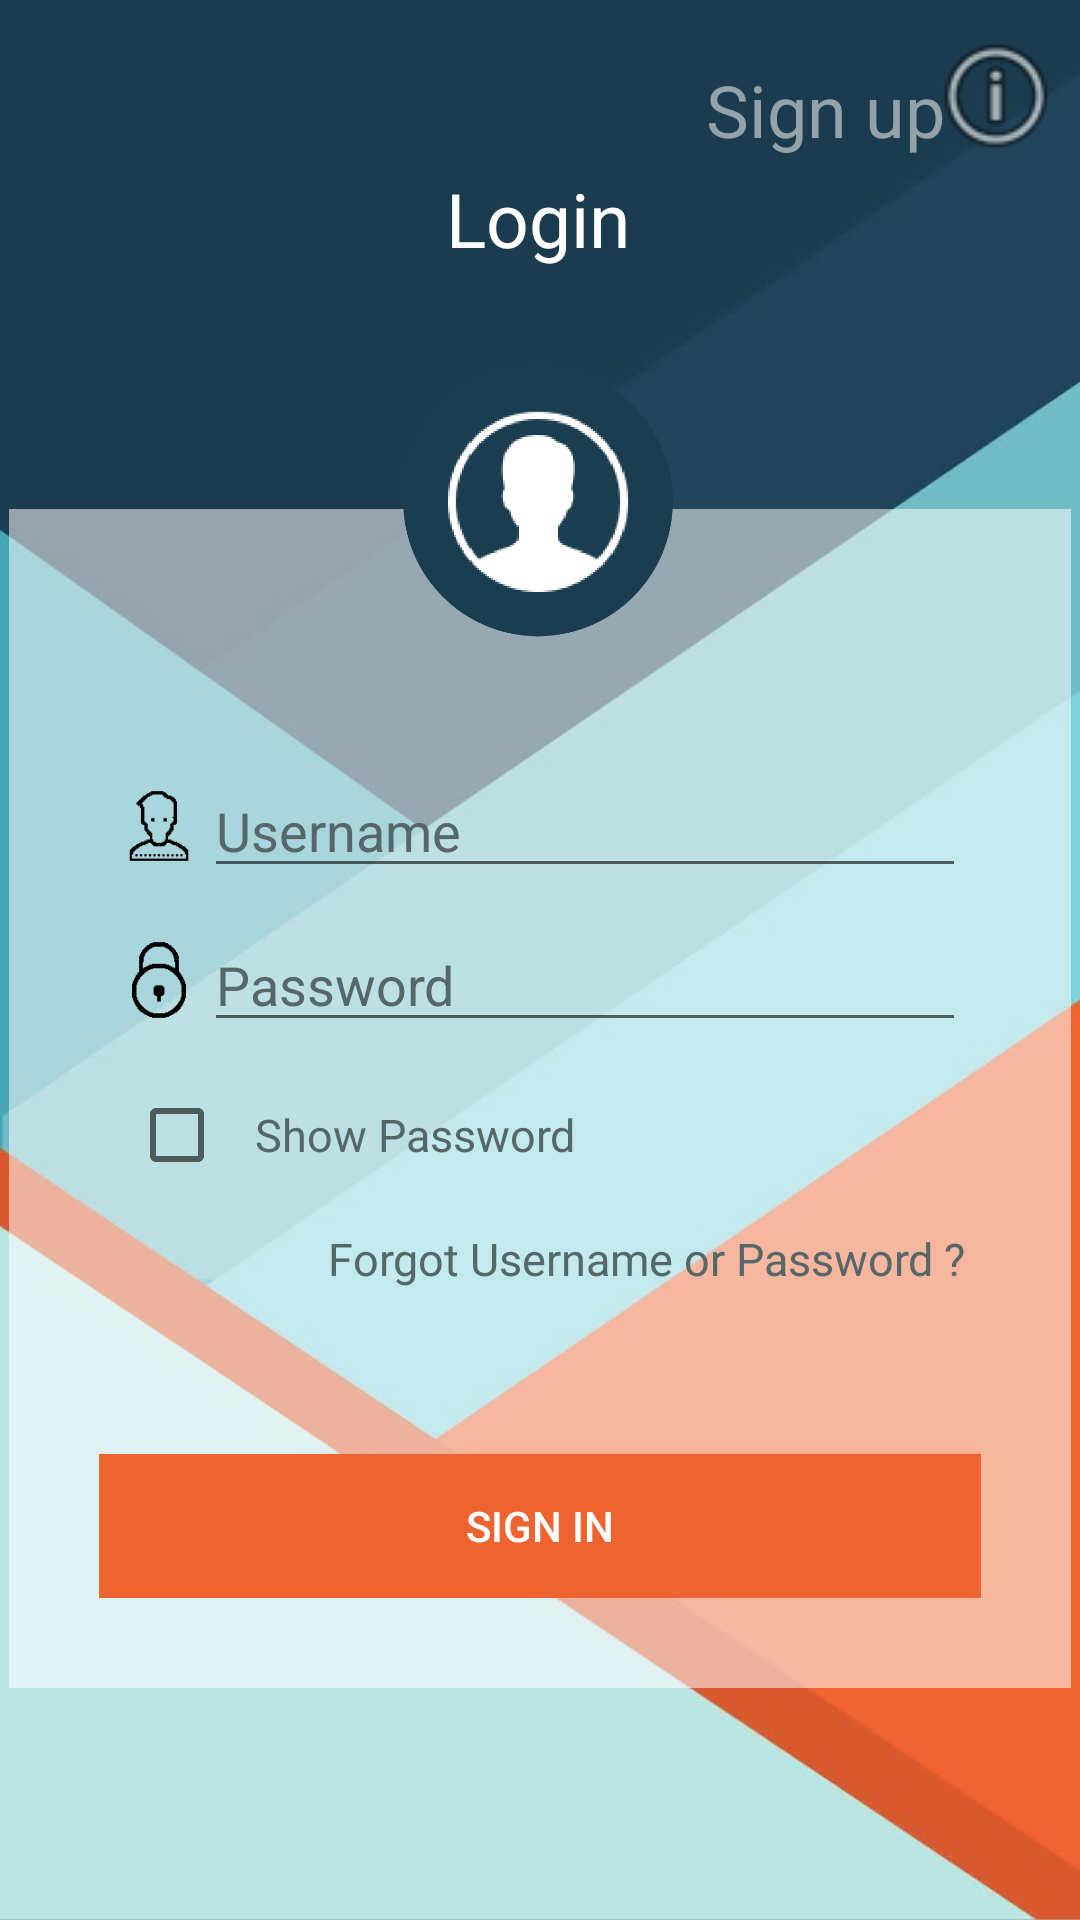

This screen was rendered from an Android layout file. Write that file and the resources it references.
<!-- AndroidManifest.xml: application theme Theme.HomeAutomation -->
<!-- res/layout/activity_main2.xml -->
<?xml version="1.0" encoding="utf-8"?>
<androidx.constraintlayout.widget.ConstraintLayout xmlns:android="http://schemas.android.com/apk/res/android"
    xmlns:app="http://schemas.android.com/apk/res-auto"
    xmlns:tools="http://schemas.android.com/tools"
    android:layout_width="match_parent"
    android:layout_height="match_parent"
    android:background="@drawable/background_of_ui">

    <TextView
        android:id="@+id/textView"
        android:layout_width="wrap_content"
        android:layout_height="wrap_content"
        android:layout_marginTop="56dp"
        android:text="@string/login"
        android:textColor="@color/white"
        android:textSize="25.0sp"
        android:typeface="sans"
        app:layout_constraintEnd_toEndOf="parent"
        app:layout_constraintHorizontal_bias="0.498"
        app:layout_constraintStart_toStartOf="parent"
        app:layout_constraintTop_toTopOf="parent" />

    <LinearLayout
        android:id="@+id/linearLayout"
        android:layout_width="354.0dip"
        android:layout_height="wrap_content"
        android:layout_marginTop="48dp"
        android:background="#88ffffff"
        android:orientation="vertical"
        android:padding="30.0dip"
        app:layout_constraintEnd_toEndOf="parent"
        app:layout_constraintHorizontal_bias="0.491"
        app:layout_constraintStart_toStartOf="parent"
        app:layout_constraintTop_toTopOf="@+id/imageView2">

        <LinearLayout
            android:layout_width="fill_parent"
            android:layout_height="wrap_content"
            android:layout_marginTop="50.0dip"
            android:orientation="horizontal"
            android:padding="5.0dip">

            <ImageView
                android:layout_width="30.0dip"
                android:layout_height="fill_parent"
                android:src="@drawable/user2" />


            <EditText
                android:id="@+id/username"
                android:layout_width="fill_parent"
                android:layout_height="wrap_content"
                android:autofillHints=""
                android:hint="@string/username"
                android:inputType="textEmailAddress"
                android:textColor="@color/black"
                android:textColorHint="#566769" />
        </LinearLayout>

        <LinearLayout
            android:layout_width="fill_parent"
            android:layout_height="wrap_content"
            android:orientation="horizontal"
            android:padding="5.0dip">

            <ImageView
                android:layout_width="30.0dip"
                android:layout_height="fill_parent"
                android:src="@drawable/lock2" />


            <EditText
                android:id="@+id/password"
                android:layout_width="fill_parent"
                android:layout_height="wrap_content"
                android:autofillHints=""
                android:hint="@string/password"
                android:inputType="textPassword"
                android:textColor="@color/black"
                android:textColorHint="#566769" />
        </LinearLayout>

        <LinearLayout
            android:layout_width="fill_parent"
            android:layout_height="wrap_content"
            android:orientation="horizontal">

            <com.google.android.material.checkbox.MaterialCheckBox
                android:id="@+id/spassword"
                android:layout_width="wrap_content"
                android:layout_height="wrap_content"
                android:layout_margin="10.0dip"
                android:textColor="#566769"
                android:textSize="15.0sp" />

            <TextView
                android:id="@+id/showpass"
                android:layout_width="0.0dip"
                android:layout_height="match_parent"
                android:layout_gravity="center"
                android:layout_weight="1.0"
                android:gravity="center_vertical"
                android:text="@string/show_password"
                android:textColor="#566769"
                android:textSize="15.0sp" />


        </LinearLayout>

        <TextView
            android:id="@+id/forgot_password"
            android:layout_width="wrap_content"
            android:layout_height="wrap_content"
            android:layout_gravity="right"
            android:padding="5.0dip"
            android:text="@string/forgot_password"
            android:textColor="#566769"
            android:textSize="15sp" />

        <Button
            android:id="@+id/signin"
            android:layout_width="fill_parent"
            android:layout_height="wrap_content"
            android:layout_marginTop="50.0dip"
            android:background="#ffef6330"
            android:text="@string/sign_in"
            android:textColor="@color/white" />
    </LinearLayout>

    <ImageView
        android:id="@+id/imageView2"
        android:layout_width="90.0dip"
        android:layout_height="91.0dip"
        android:layout_marginTop="32dp"
        android:src="@drawable/user1"
        app:layout_constraintEnd_toEndOf="parent"
        app:layout_constraintHorizontal_bias="0.498"
        app:layout_constraintStart_toStartOf="parent"
        app:layout_constraintTop_toBottomOf="@+id/textView" />

    <ImageButton
        android:id="@+id/imageButton"
        android:layout_width="wrap_content"
        android:layout_height="wrap_content"
        android:layout_marginTop="8dp"
        android:layout_marginEnd="4dp"
        android:layout_marginRight="4dp"
        android:background="#00000000"
        android:textColor="#95A2AA"
        app:layout_constraintEnd_toEndOf="parent"
        app:layout_constraintTop_toTopOf="parent"
        app:srcCompat="@drawable/ic_menu_info_details" />

    <TextView
        android:id="@+id/textView2"
        android:layout_width="wrap_content"
        android:layout_height="41dp"
        android:layout_marginTop="16dp"
        android:gravity="center"
        android:text="@string/sign_up"
        android:textColor="#95A2AA"
        android:textSize="24sp"
        app:layout_constraintEnd_toEndOf="parent"
        app:layout_constraintHorizontal_bias="0.84"
        app:layout_constraintStart_toStartOf="parent"
        app:layout_constraintTop_toTopOf="parent" />

</androidx.constraintlayout.widget.ConstraintLayout>
<!-- resources referenced by this layout -->
<resources>
  <!-- drawable background_of_ui: jpg bitmap (drawable, 41333 bytes) -->
  <!-- drawable ic_menu_info_details: png bitmap (drawable, 1673 bytes) -->
  <!-- drawable lock2: png bitmap (drawable, 2217 bytes) -->
  <!-- drawable user1: png bitmap (drawable, 8152 bytes) -->
  <!-- drawable user2: png bitmap (drawable, 2048 bytes) -->
  <string name="forgot_password">Forgot Username or Password ?</string>
  <string name="login">Login</string>
  <string name="password">Password</string>
  <string name="show_password">Show Password</string>
  <string name="sign_in">Sign In</string>
  <string name="sign_up">Sign up </string>
  <string name="username">Username</string>
  <style name="Theme.HomeAutomation" parent="Theme.MaterialComponents.DayNight.NoActionBar.Bridge">
          
          <item name="colorPrimary">@color/purple_200</item>
          <item name="colorPrimaryVariant">#1B3C4F</item>
          <item name="colorOnPrimary">@color/black</item>
          
          <item name="colorSecondary">@color/teal_200</item>
          <item name="colorSecondaryVariant">@color/teal_200</item>
          <item name="colorOnSecondary">@color/black</item>
          
          <item name="android:statusBarColor" tools:targetApi="l">?attr/colorPrimaryVariant</item>
          
      </style>
  <!-- not gathered from this repository: default colours our renderer supplied (Android Studio template values) -->
  <color name="purple_200">#FFBB86FC</color>
  <color name="teal_200">#FF03DAC5</color>
  <color name="black">#FF000000</color>
  <color name="white">#FFFFFFFF</color>
</resources>
